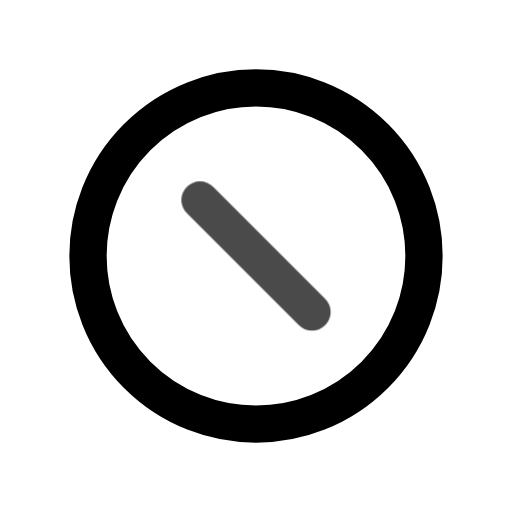
t = 0.00 s
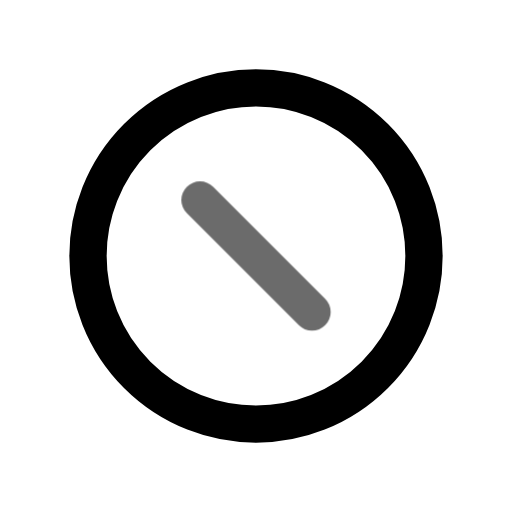
t = 0.45 s
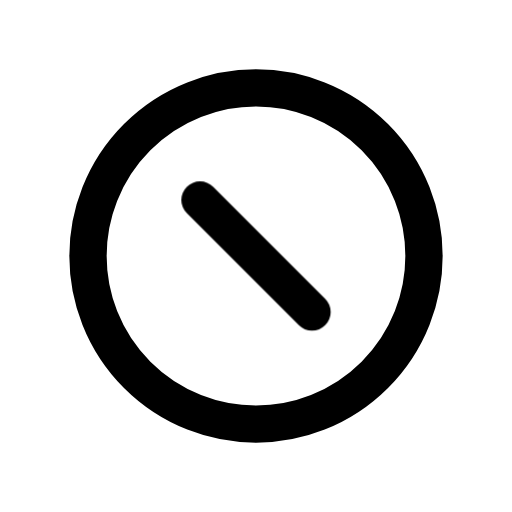
t = 1.00 s
t = 1.36 s: frame unchanged from t = 1.00 s, image omitted
t = 2.16 s: frame unchanged from t = 1.00 s, image omitted
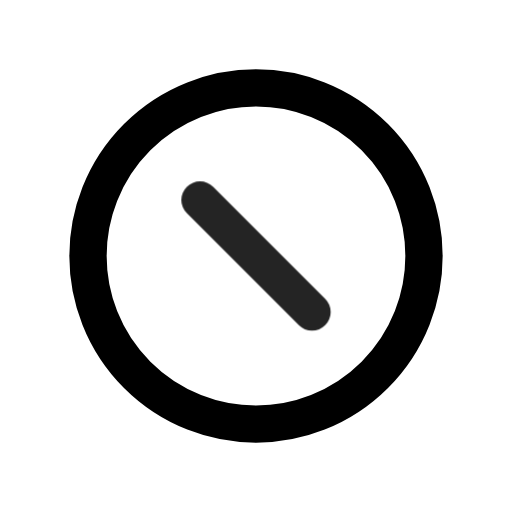
t = 2.55 s

The animated SVG that drew these frames (rendered in a browser with its animation timeline set to each time). Animation: 1 CSS @keyframes rule; one cycle of 2.95 s, repeats indefinitely.

<svg xmlns="http://www.w3.org/2000/svg" width="24" height="24" fill="none" stroke="currentColor" stroke-linecap="round" stroke-linejoin="round" stroke-width="2" viewBox="0 0 24 24">
    <!-- Generated by scripts/icon-expansion/generate.mjs -->
    <!-- Adapted from Tabler Icons 3.34.1.
MIT License

Copyright (c) 2020-2024 Paweł Kuna

Permission is hereby granted, free of charge, to any person obtaining a copy
of this software and associated documentation files (the "Software"), to deal
in the Software without restriction, including without limitation the rights
to use, copy, modify, merge, publish, distribute, sublicense, and/or sell
copies of the Software, and to permit persons to whom the Software is
furnished to do so, subject to the following conditions:

The above copyright notice and this permission notice shall be included in all
copies or substantial portions of the Software.

THE SOFTWARE IS PROVIDED "AS IS", WITHOUT WARRANTY OF ANY KIND, EXPRESS OR
IMPLIED, INCLUDING BUT NOT LIMITED TO THE WARRANTIES OF MERCHANTABILITY,
FITNESS FOR A PARTICULAR PURPOSE AND NONINFRINGEMENT. IN NO EVENT SHALL THE
AUTHORS OR COPYRIGHT HOLDERS BE LIABLE FOR ANY CLAIM, DAMAGES OR OTHER
LIABILITY, WHETHER IN AN ACTION OF CONTRACT, TORT OR OTHERWISE, ARISING FROM,
OUT OF OR IN CONNECTION WITH THE SOFTWARE OR THE USE OR OTHER DEALINGS IN THE
SOFTWARE. -->
    <style>
        @media (prefers-reduced-motion: no-preference) {
            @keyframes ira-exp-pulse { 0%, 100% { opacity: 1; } 22% { opacity: .45; } 40% { opacity: 1; } }
            [data-ira-motion="forbid"] { transform-box: fill-box; transform-origin: center; animation: ira-exp-pulse 2.65s ease-in-out -0.3s infinite; }
        }
    </style>
    <g transform="translate(1.5 1.5) scale(.875)"><path d="M12 12m-9 0a9 9 0 1 0 18 0a9 9 0 1 0 -18 0"/></g>
    <g data-ira-motion="forbid"><g transform="translate(1.5 1.5) scale(.875)"><path d="M9 9l6 6"/></g></g>
</svg>
